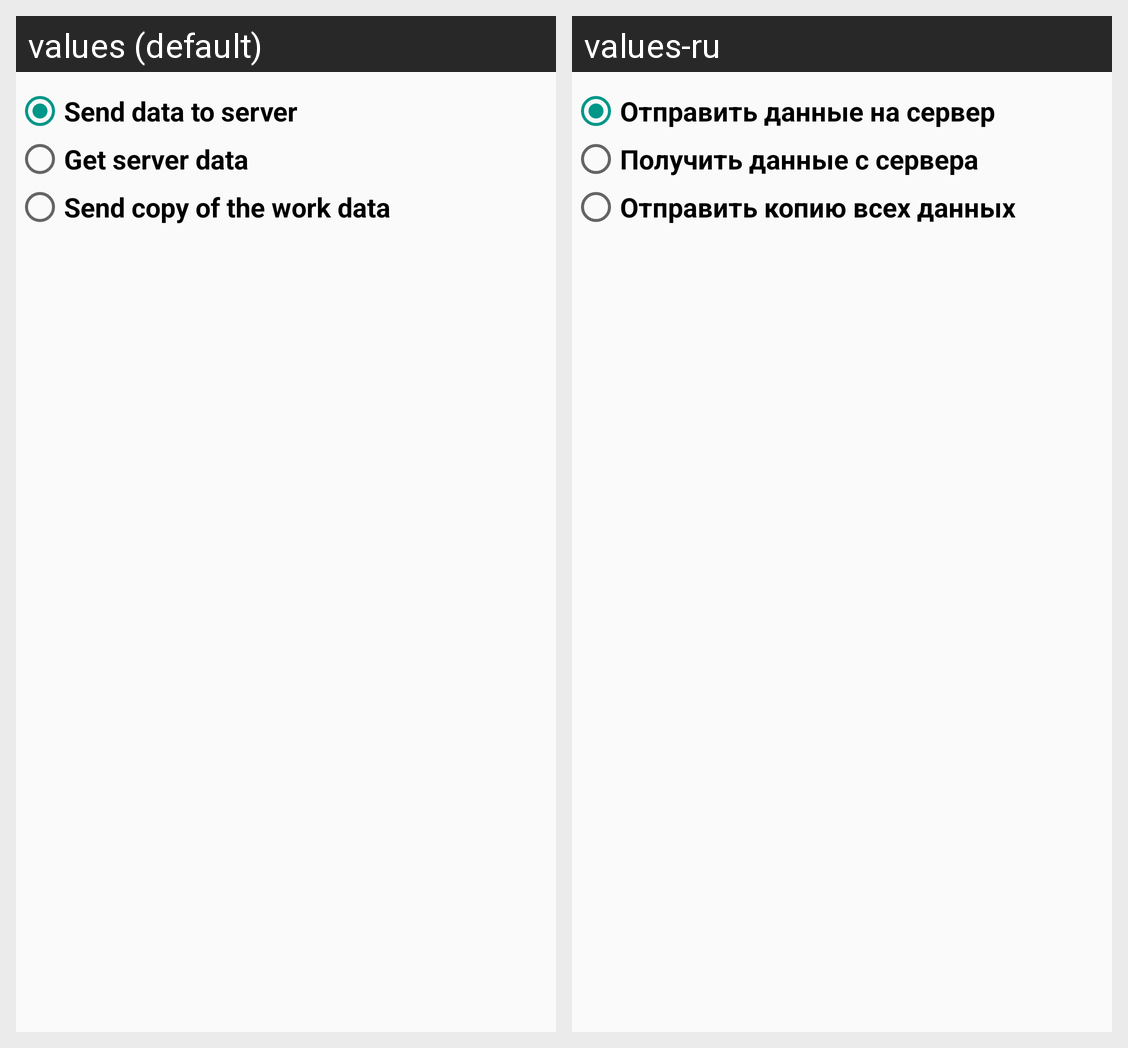

Here is an Android app screen in its default locale and in the app's own translations. Write out the translated-string differences for the strings that appear on this screen.
Android screen res/layout/dialog_sync.xml rendered under 2 locales, left to right: values (default), values-ru. Device: Nexus 5 (rendered at 1080×1920; each locale shown at half size, 540×960, under a caption strip naming it); theme CompulinkAppBaseTheme.
Strings drawn on this screen, with the default value and each locale's value (text and hints the layout hard-codes, and strings that could not be matched under every locale, appear in the picture but are not listed):

send_data_to_server
  values: Send data to server
  values-ru: Отправить данные на сервер

get_server_data
  values: Get server data
  values-ru: Получить данные с сервера

send_work_data
  values: Send copy of the work data
  values-ru: Отправить копию всех данных
